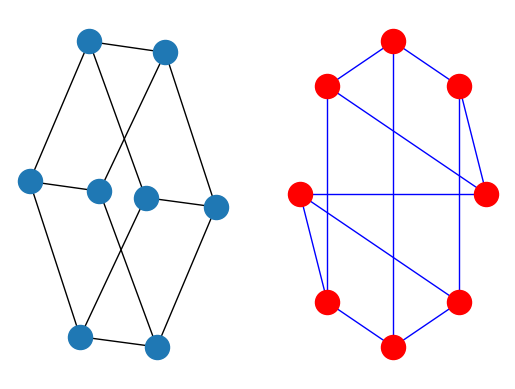

Write the Python code that produced this figure.
#!/usr/bin/env python
# -*- coding: utf-8 -*-
import networkx as nx
G = nx.Graph()
# default edge data=1
G.add_edge(1, 2) 
# specify edge data
G.add_edge(2, 3, weight=0.9) 

import math
# any hashable can be a node
G.add_edge('y', 'x', function=math.cos)
G.add_node(math.cos) 
elist = [(1, 2), (2, 3), (1, 4), (4, 2)]
G.add_edges_from(elist)
elist = [('a', 'b', 5.0), ('b', 'c', 3.0), ('a', 'c', 1.0), ('c', 'd', 7.3)]
G.add_weighted_edges_from(elist)
print(G)

G = nx.Graph()
e = [('a', 'b', 0.3), ('b', 'c', 0.9), ('a', 'c', 0.5), ('c', 'd', 1.2)]
G.add_weighted_edges_from(e)
print(nx.dijkstra_path(G, 'a', 'd'))

import matplotlib.pyplot as plt
from matplotlib.backends.backend_pdf import PdfPages
pp = PdfPages('graphcreation.pdf')
print("Setup Complete")
G = nx.cubical_graph()
subax1 = plt.subplot(121)
# default spring_layout
nx.draw(G) 
subax2 = plt.subplot(122)
nx.draw(G, pos=nx.circular_layout(G), node_color='r', edge_color='b')
pp.savefig()
pp.close()
